Photos from the image-classification dataset "dataset_back" in the GitHub repository Evin-HBK/Counterfeit-Currency-Detector. Its 3 classes are: five hundred, invalid notes, two thousand.

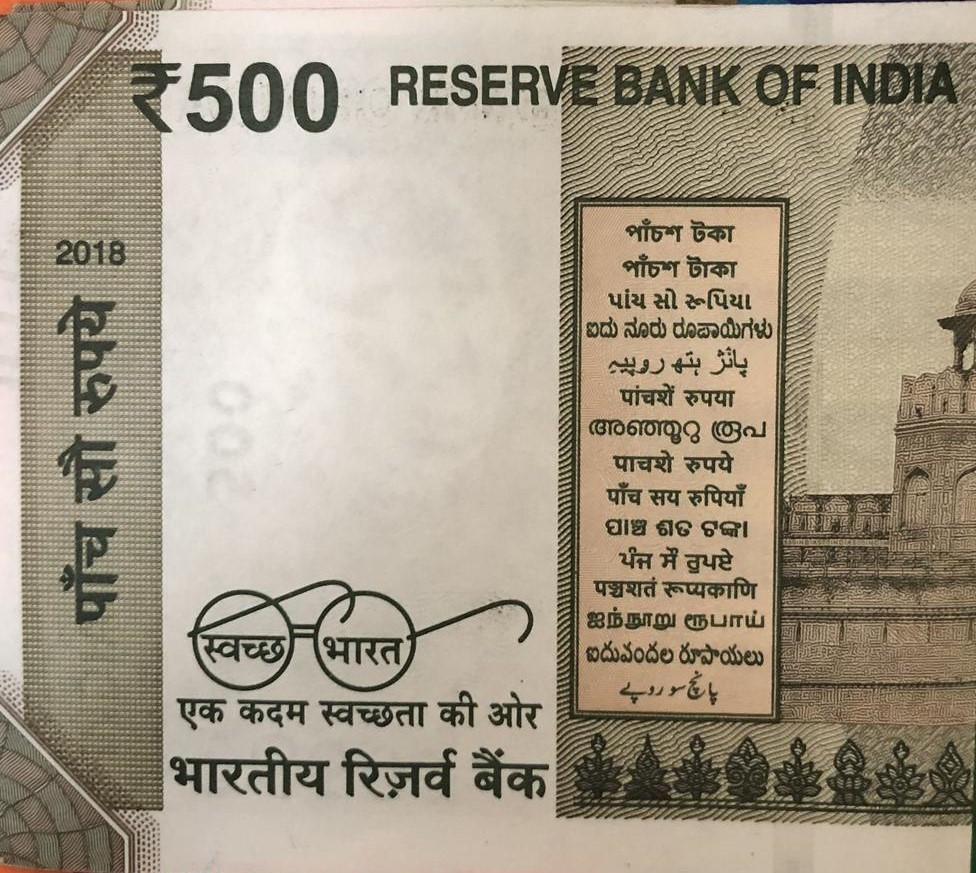
Label: five hundred

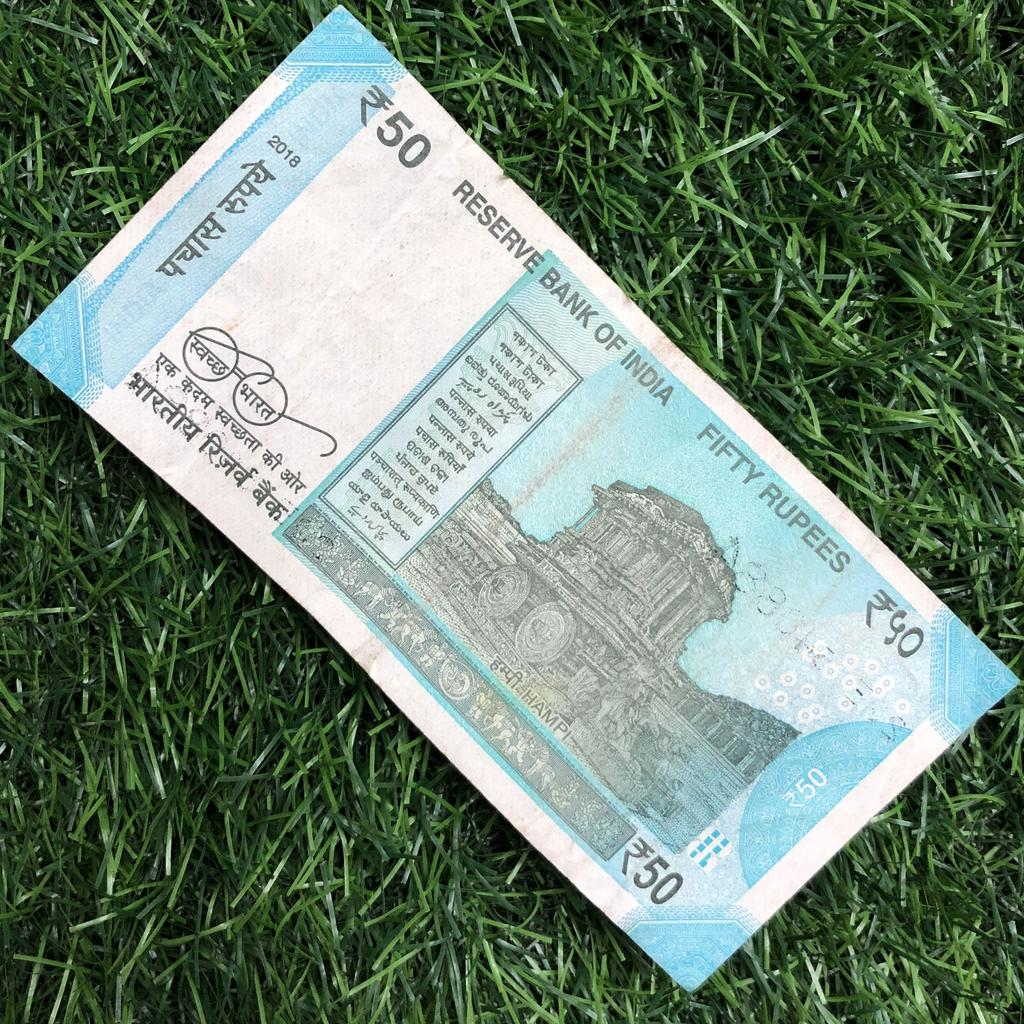
Label: invalid notes

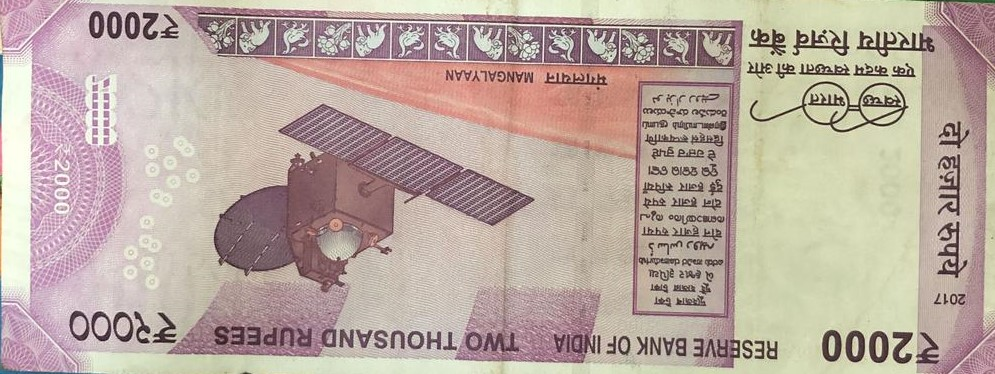
Label: two thousand

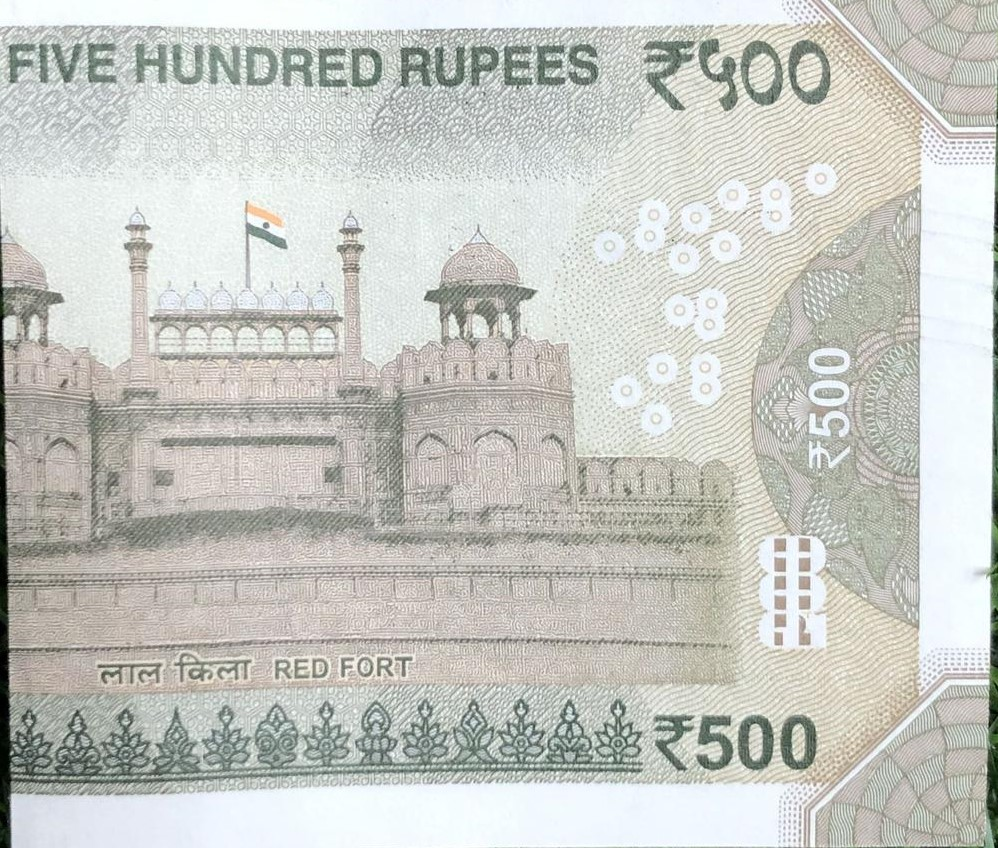
Label: five hundred

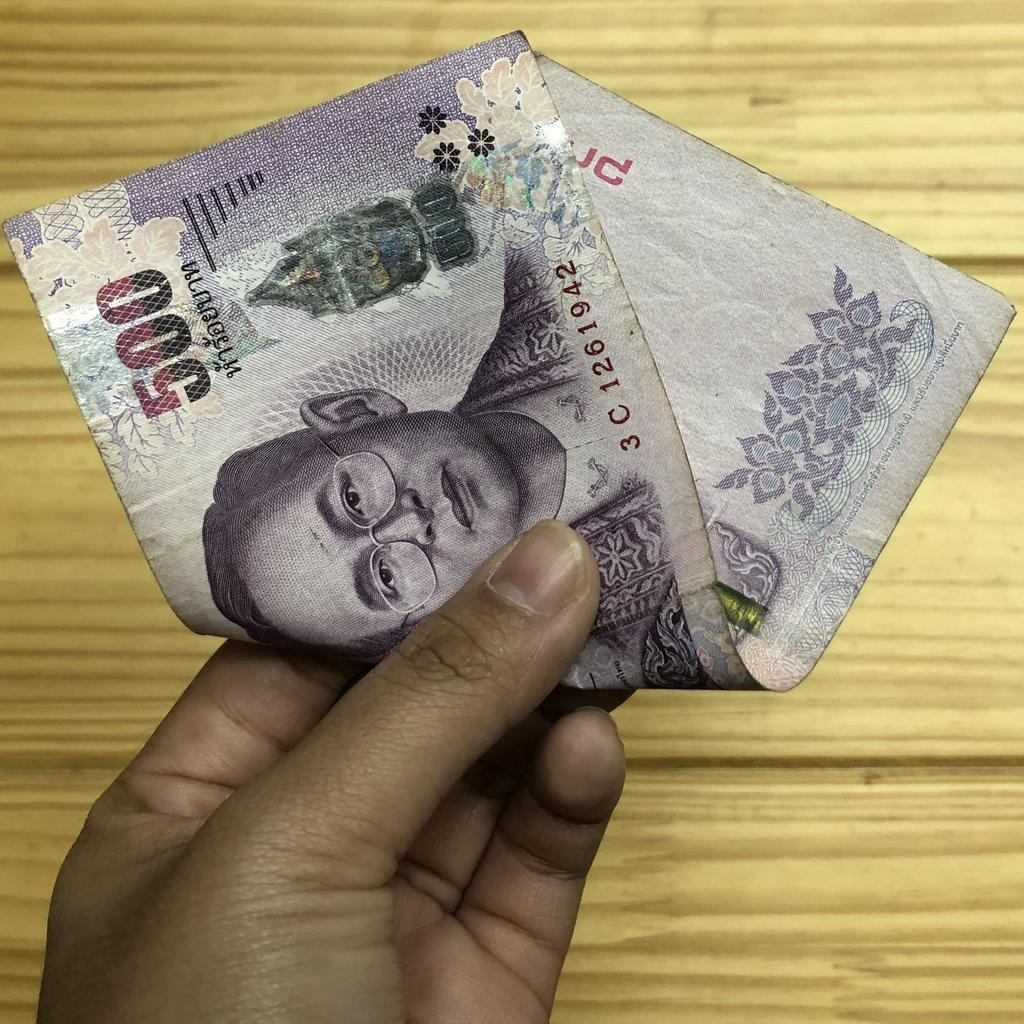
Label: invalid notes

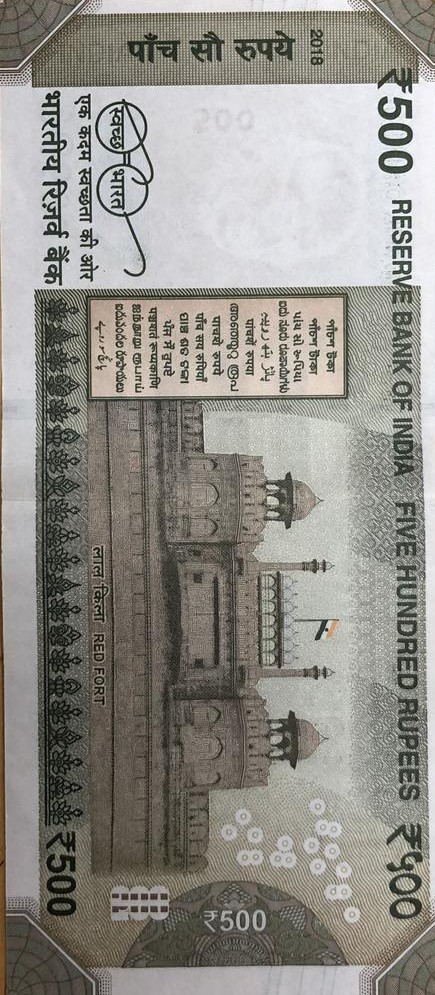
Label: five hundred
